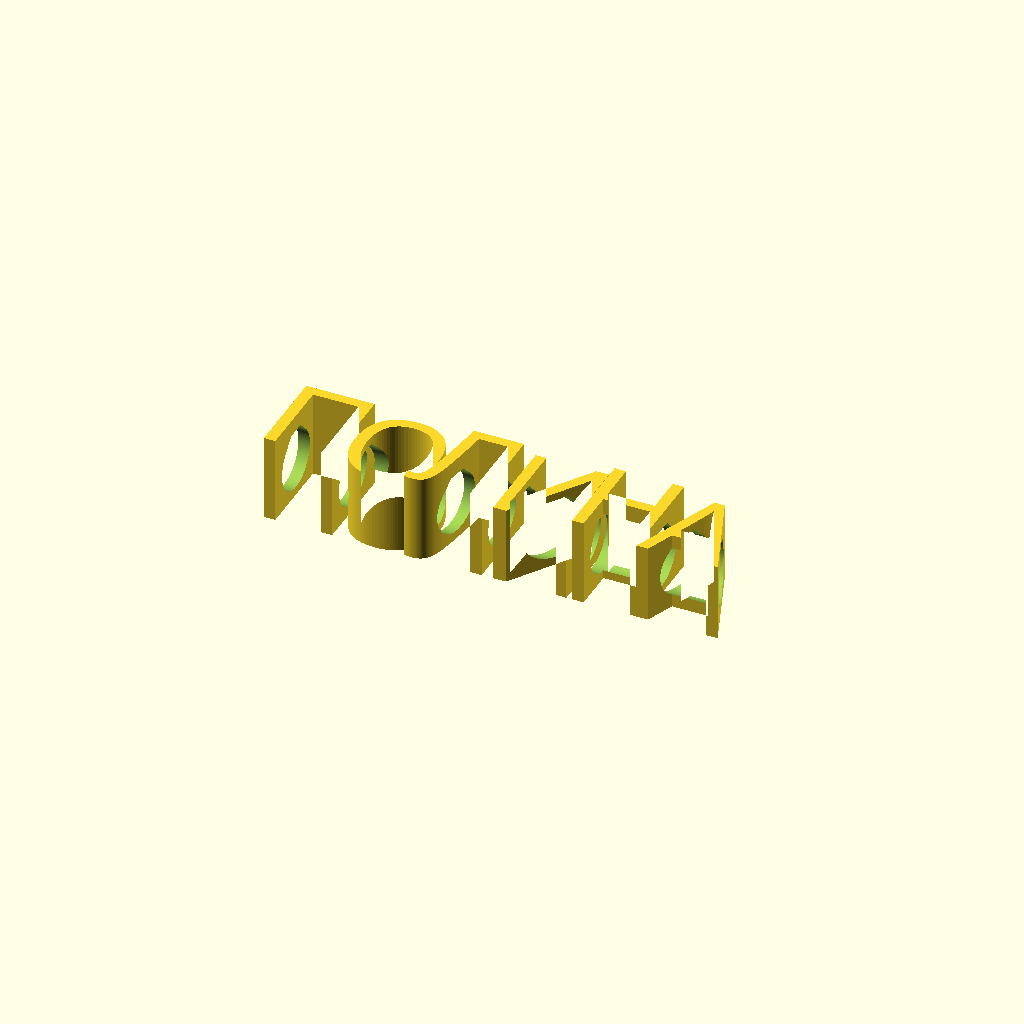
Cell 1: rendered with the file's own defaults.
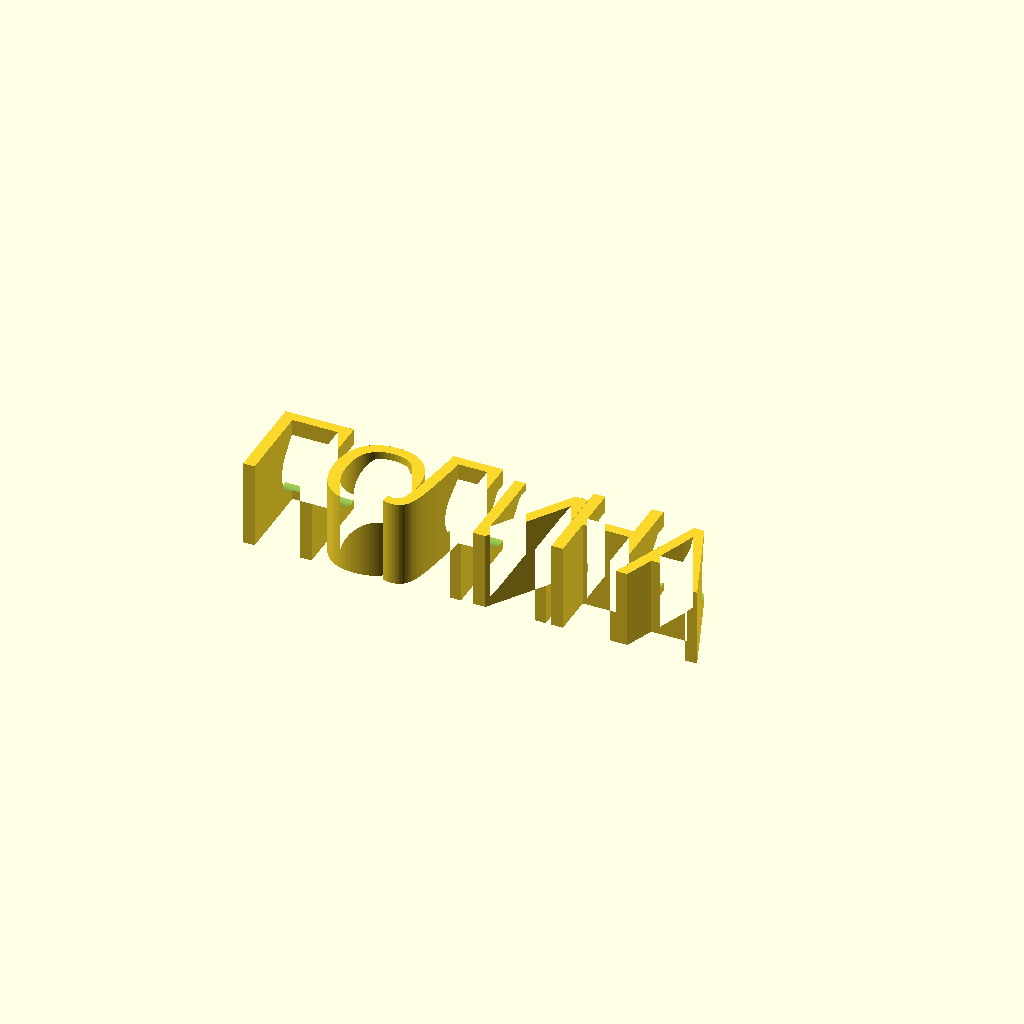
Cell 2: y_off = -11.5666 (everything else at default).
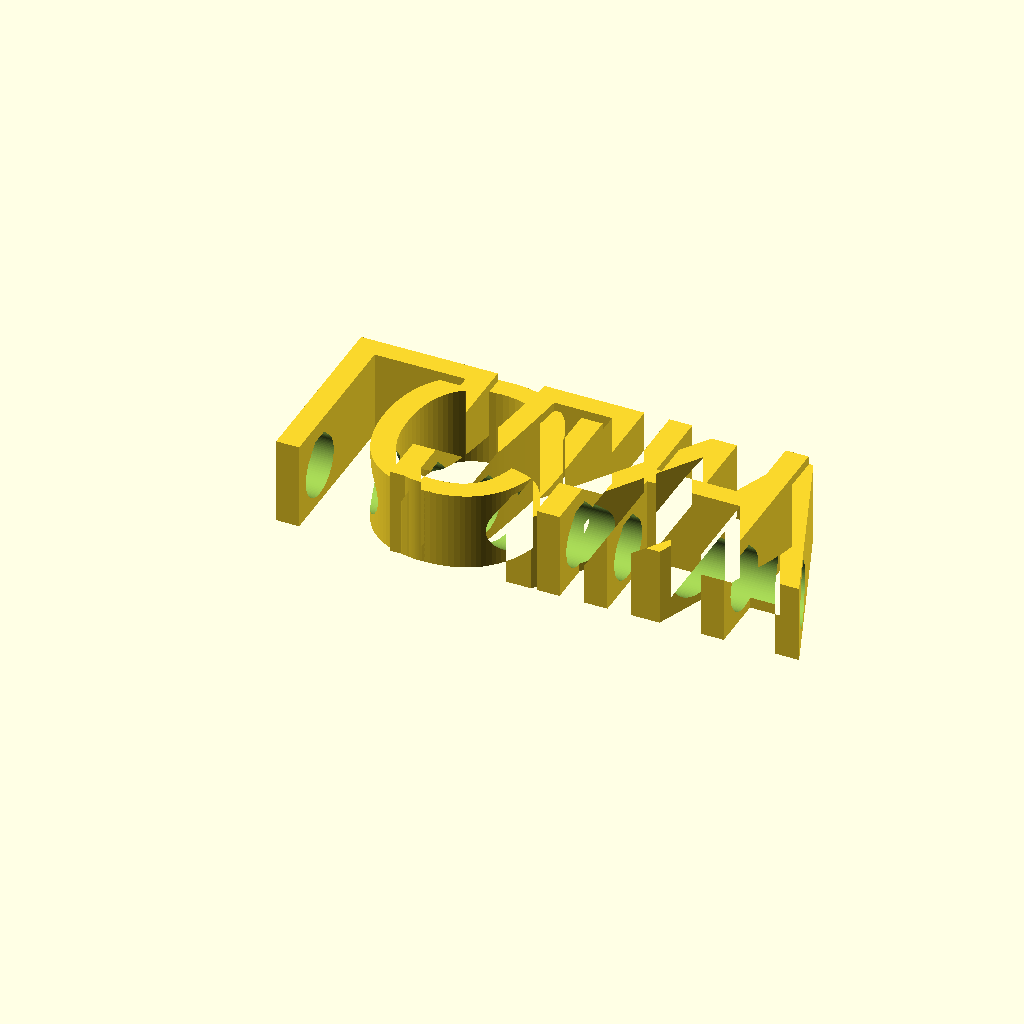
Cell 3: the same model with text_size = 24.
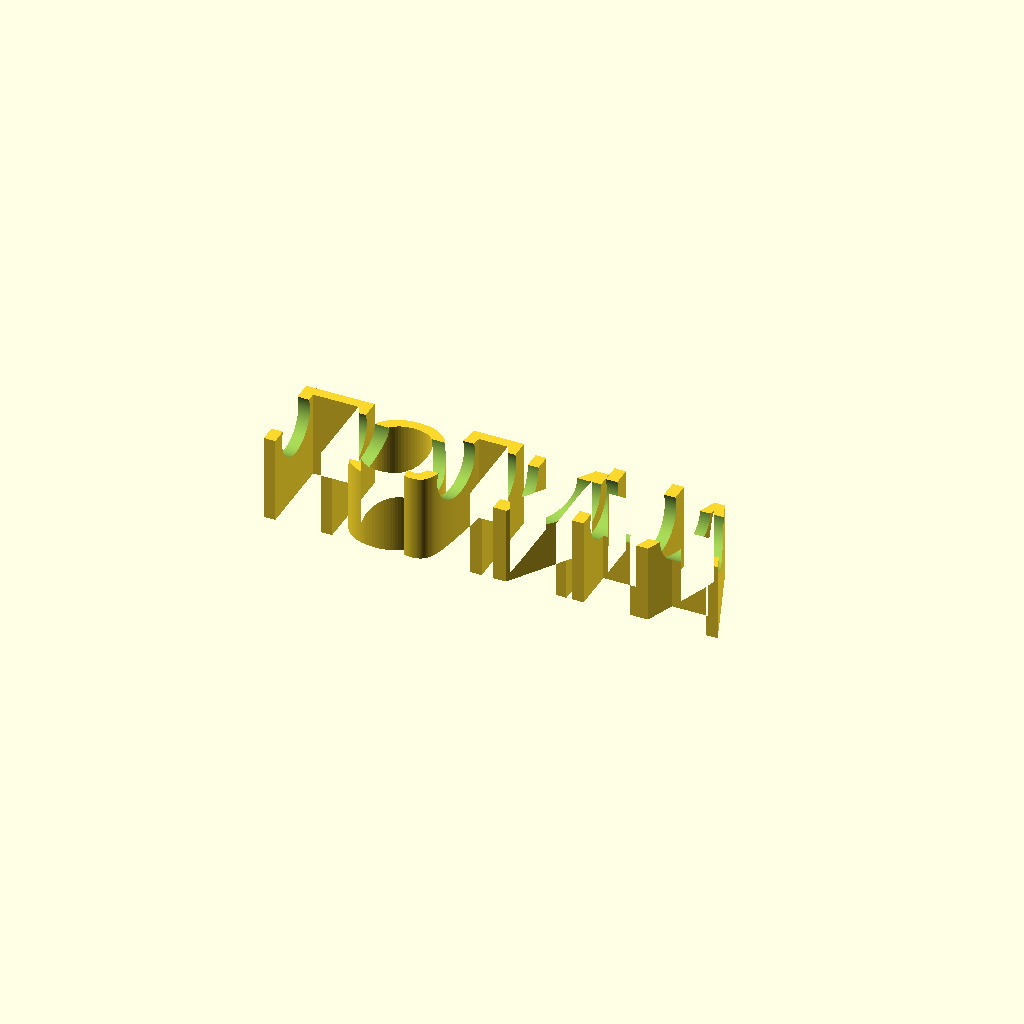
Cell 4: bore_z = 10 (everything else at default).
All cells are drawn from one camera (rotation 55°, 0°, 25°, orthographic, colour scheme Cornfield), so only the parameter changes between them.
The OpenSCAD source (Насадка-имя на карандаш/Готовые модели/ПОЛИНА_7.8.scad):
// =============================================================================
//  Насадка-имя на карандаш (slide-on pencil name)
//
//  ВНИМАНИЕ: это ШАБЛОН. Рабочие .scad создаёт Скрипты/generate_names.py,
//  подставляя значения вместо меток вида {{...}}. Правьте шаблон, а не вывод.
//
//  Геометрия воспроизводит модель MakerWorld #2374615 (обмер по ДИМА_7.8.stl):
//    * буквы выдавлены вверх от общего дна Z = 0 — печать без поддержек;
//    * «зигзаг» — это чередование ВЫСОТЫ букв (body_h + up / body_h - down),
//      а не смещение по вертикали;
//    * сквозное отверстие под карандаш идёт вдоль оси X на высоте body_h / 2.
//
//  Буквы сгруппированы по высоте: два плоских контура объединяются в 2D и
//  выдавливаются один раз каждый. Это на порядок быстрее, чем объединять
//  N отдельных объёмных букв (CGAL считает 3D-union очень долго).
// =============================================================================

/* [Текст] */
letters  = ["П", "О", "Л", "И", "Н", "А"];   // буквы по отдельности
x_pos    = [-31.6006, -21.8846, -11.7016, -1.6356, 8.6905, 18.7006];      // X-позиция каждой буквы, мм (уже с учётом spacing)
groups   = [[10.25, [1, 3, 5]], [11.4, [0, 2, 4]]];    // [[высота, [индексы букв этой высоты]], ...]
y_off    = -5.7833;      // сдвиг по Y: центрирует текст на оси отверстия

// Перемычки под «висящими» частями глифов: точки у Ё, бревис у Й. Это
// отдельные контуры, без перемычки они выдавливаются в самостоятельные
// столбики и на печати остаются лежать на столе.
// Формат: [[индекс буквы, x0, y0, x1, y1, высота], ...] в мм от начала буквы.
bridges  = [];

// Основной способ крепить диакритику — не перемычки, а «посадка»: висящая
// часть глифа срезается по линии y_cut и опускается на sink, пока её
// кончики не врастут в тело буквы. Никаких посторонних прямоугольников:
// бревис Й садится между верхушками штрихов И, точки Ё — на перекладину Е.
// Формат: [[индекс буквы, y среза, на сколько опустить], ...].
sinks    = [];

/* [Геометрия] */
font_name = "Shantell Sans:style=ExtraBold";     // «nome_font», формат fontconfig: Семейство:style=...
text_size = 12.0;     // «dimensione testo»
body_h    = 10.5;   // «altezza nome» — базовая высота
hole_d    = 7.8;   // «diametro foro» — диаметр под карандаш

bore_z      = 5.0; // высота оси канала над столом, мм
bore_relief = 0.35; // подъём конька над каналом, мм (0 — обычный круг)

text_fn = 64;         // гладкость контуров букв
hole_fn = 96;             // гладкость канала под карандаш

module glyph(i) {
    text(letters[i], font = font_name, size = text_size,
         halign = "left", valign = "baseline", $fn = text_fn);
}

function sink_of(i) = [for (s = sinks) if (s[0] == i) s];

module word_2d(idx) {
    for (i = idx) {
        s = sink_of(i);
        translate([x_pos[i], y_off]) {
            if (len(s) == 0) {
                glyph(i);
            } else {
                // тело — всё, что ниже среза
                intersection() {
                    glyph(i);
                    translate([-500, -500]) square([1000, 500 + s[0][1]]);
                }
                // диакритика — всё, что выше среза, опущенное на sink
                translate([0, -s[0][2]])
                    intersection() {
                        glyph(i);
                        translate([-500, s[0][1]]) square([1000, 500]);
                    }
            }
        }
    }
}

// Перемычки выдавливаются отдельно: у них своя высота (b[5]) — ниже
// буквы, чтобы не торчали столбиками во весь рост.
module bridges_3d() {
    for (b = bridges)
        translate([x_pos[b[0]] + b[1], y_off + b[2], 0])
            linear_extrude(height = b[5])
                square([b[3] - b[1], b[4] - b[2]]);
}

// Профиль канала в поперечнике: круг под карандаш плюс «конёк» — крыша
// на 45° над ним. Без конька верх канала печатается мостом и провисает
// внутрь отверстия: сопли цепляют карандаш и царапают его. С коньком
// свисания повисают ВЫШЕ окружности Ø hole_d и карандашу не мешают,
// а сами скаты под 45° печатаются без поддержек.
module bore_profile() {
    r = hole_d / 2;
    a = r / sqrt(2);              // точка, где касательная к кругу идёт под 45°
    c = r + bore_relief;          // высота конька над осью
    b = max(0.01, r * sqrt(2) - c);  // полуширина площадки на коньке

    circle(d = hole_d, $fn = hole_fn);
    if (bore_relief > 0)
        polygon([[-a, a], [a, a], [b, c], [-b, c]]);
}

module bore() {
    // rotate([0,90,0]) rotate([0,0,90]) переводит локальные (x,y,z)
    // в глобальные (z,x,y): ось канала ложится вдоль X, а верх профиля
    // смотрит вверх по Z.
    translate([0, 0, bore_z])
        rotate([0, 90, 0])
            rotate([0, 0, 90])
                linear_extrude(height = 4000, center = true)
                    bore_profile();
}

module pencil_name() {
    difference() {
        union() {
            for (g = groups)
                linear_extrude(height = g[0])
                    word_2d(g[1]);
            bridges_3d();
        }

        bore();
    }
}

pencil_name();
Parameter table extracted from the source (name, type, default, range or options):
y_off: number, default -5.7833
font_name: string, default "Shantell Sans:style=ExtraBold"
text_size: number, default 12
body_h: number, default 10.5
hole_d: number, default 7.8
bore_z: number, default 5
bore_relief: number, default 0.35
text_fn: number, default 64
hole_fn: number, default 96
